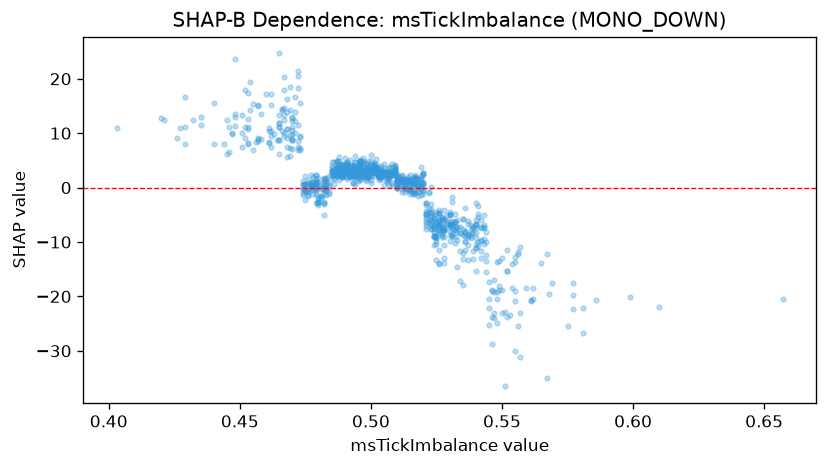

The data file committed next to this chart (first rows):
feature_value, shap_value
0.493, 4.024
0.528, -13.03
0.503, 2.18
0.463, 9.88
0.543, -7.202
0.469, 9.644
0.5, 3.466
0.528, -5.773
0.477, 0.05336
0.517, 1.794
0.486, 4.682
0.468, 10.69
0.476, -0.2862
0.457, 9.07
0.548, -13.62
0.539, -11.57
0.493, 3.44
0.507, 1.685
0.505, 2.47
0.515, 2.237
0.545, -17.35
0.518, 0.39
0.495, 3.85
0.482, 0.4673
0.465, 13.25
0.496, 4.097
0.464, 8.803
0.517, 0.817
0.527, -7.883
0.468, 9.116
0.488, 4.912
0.479, 0.6954
0.514, -0.173
0.524, -9.015
0.455, 15.34
0.457, 8.649
0.508, 2.291
0.514, -0.5287
0.505, 3.612
0.519, -1.334
0.487, 4.918
0.485, 4.626
0.49, 3.938
0.496, 4.349
0.448, 12.99
0.506, 2.475
0.512, 0.2396
0.508, 2.726
0.496, 4.964
0.497, 4.389
0.496, 3.728
0.487, 2.864
0.509, 2.876
0.532, -6.33
0.538, -8.915
0.536, -8.369
0.497, 4.804
0.504, 1.537
0.525, -9.275
0.504, 3.056
... 918 more rows
